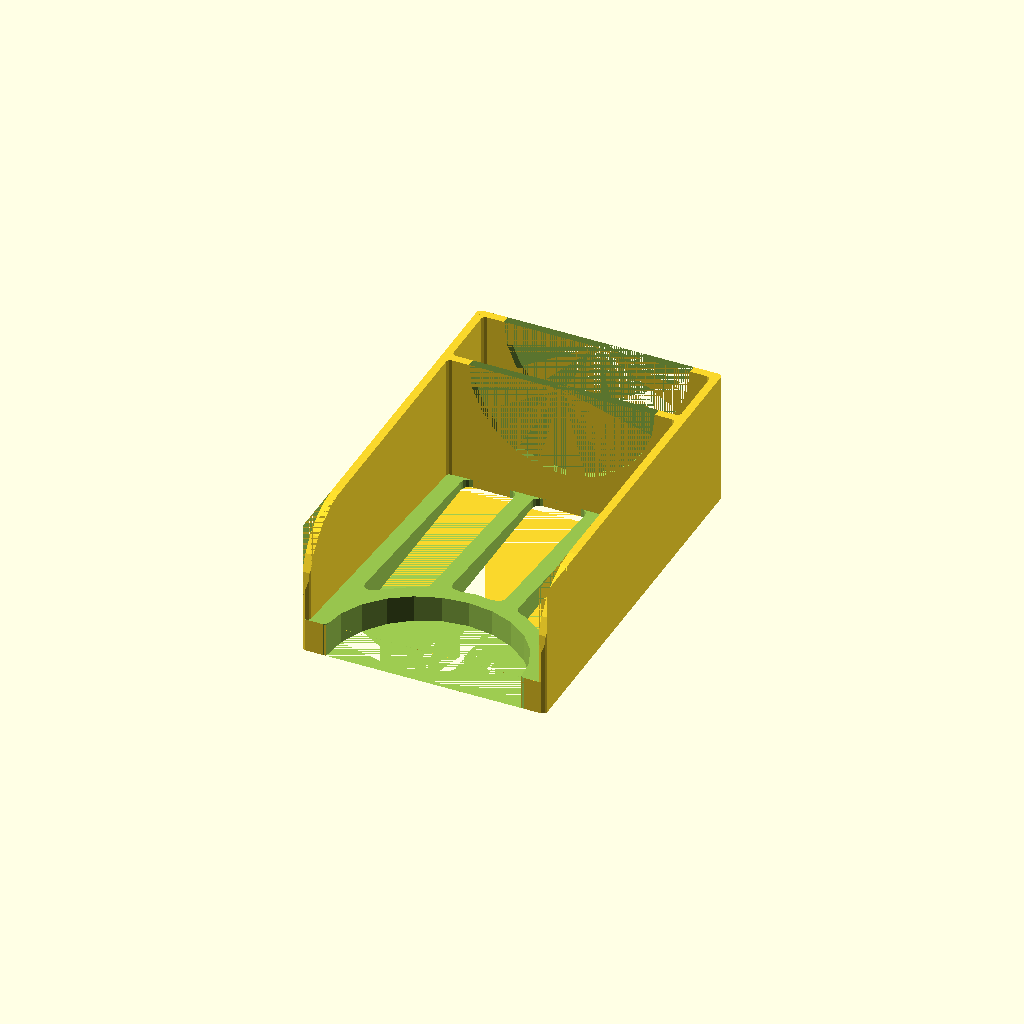
Cell 1: the model at its default parameters.
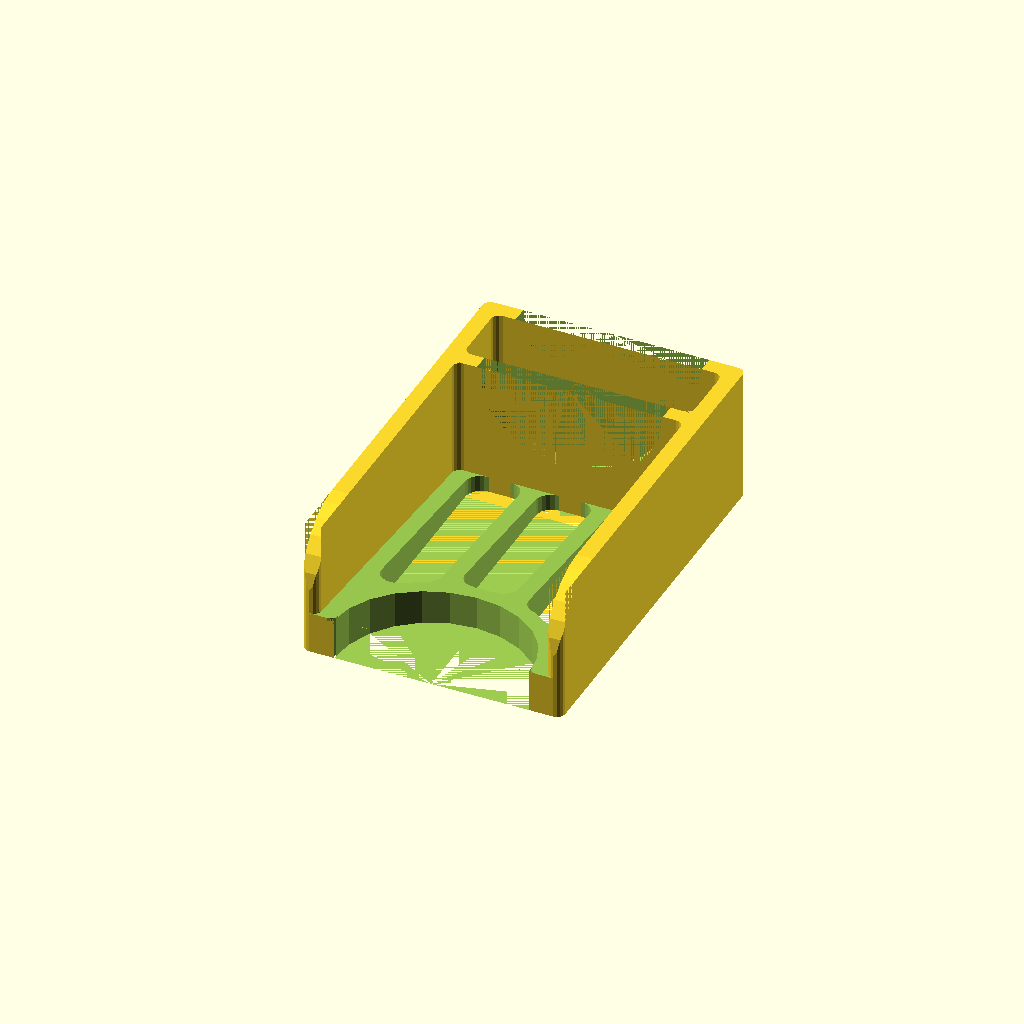
Cell 2 — wall_width set to 4.8, the other parameters unchanged.
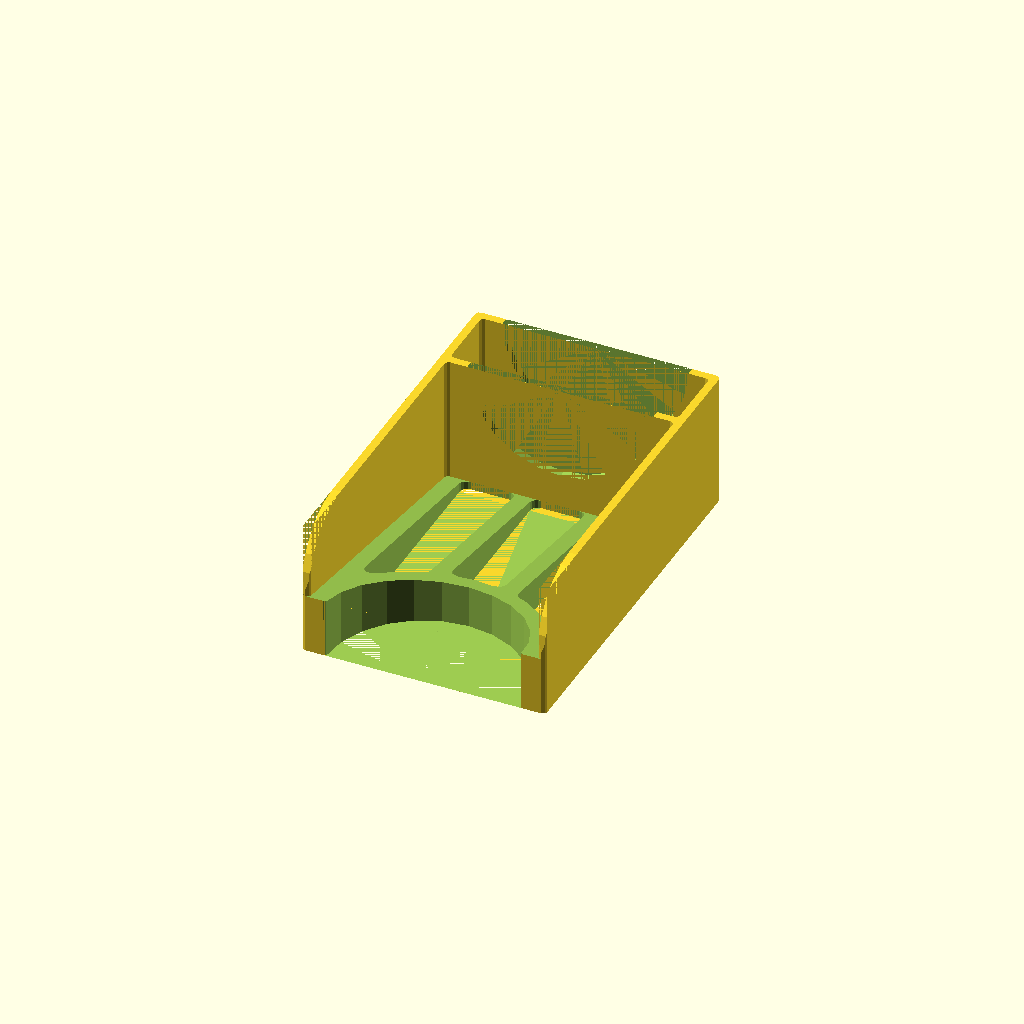
Cell 3: the same model with base_rotation = 10.
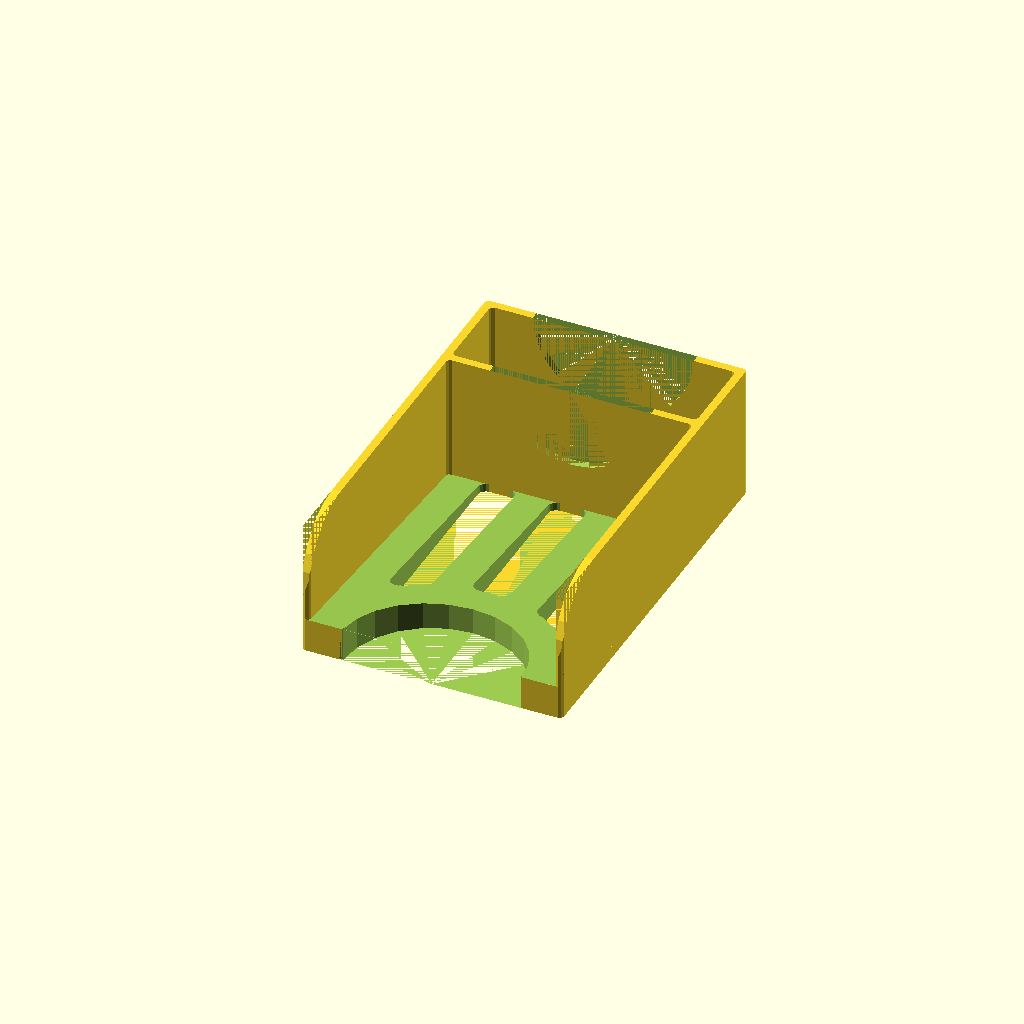
Cell 4: the same model with extra_space = 10.
One fixed orthographic camera (rotation 55°, 0°, 25°; colour scheme Cornfield) for every cell.
Source of the model, deck-and-discard/2026.scad:
// Other things you may want to change

wall_width = 2.4;
floor_depth = wall_width;
base_rotation = 5; // degrees to slant the base to keep the cards in
// corner rounding on cutouts
rounding = wall_width;
// still not happy with the windows. feel free to try them out!
windows = false;
// mm to add to card width/height / deck height
extra_space = 5;

$fs = $preview ? 1 : 0.1;  // Don't generate smaller facets than 0.1 mm
$fa = $preview ? 15 : 2;    // Don't generate larger angles than 5 degrees

////////////////////////////////////////////

// misbehaves = 63 x 89 x 30
// nav = 63 x 89 x 20
// supply = 63 x 89 x 15
// contact = 89 x 63 x 15

// build it!
holder(63, 89, 15);
//translate([80, 0, 0]) holder(63, 89, 20);
//translate([160, 0, 0]) holder(63, 89, 15);
//translate([240, 0, 0]) holder(89, 63, 15);

module holder(card_width, card_length, deck_height)
{
  // Calculated things

  half_wall = wall_width / 2;
  holder_height = max(card_length * 0.45, deck_height + floor_depth + extra_space);

  inner_width = card_width + extra_space;
  total_width = inner_width + (wall_width * 2);

  front_tilted_length = card_length;
  front_height = (sin(base_rotation) * front_tilted_length) + floor_depth;
  front_length = sqrt((front_tilted_length ^ 2) - ((front_height - floor_depth) ^ 2));
  back_length = deck_height + extra_space;
  total_length = front_length + back_length + (wall_width * 2);

  window_side_edges = wall_width * 2;
  window_top_bottom_edges = wall_width;
  window_width = min(back_length - (window_side_edges * 2), 14);

  // build the actual holder
  translate([half_wall, 0, 0]) base();
  side_wall();
  translate([total_width - wall_width, 0, 0]) side_wall();
  translate([half_wall, front_length, 0]) join_wall();
  translate([half_wall, total_length - wall_width, 0]) join_wall();

  // rounding between walls
  // front and join wall
  translate([wall_width, front_length, 0])
    rotate([0, 0, -90]) linear_extrude(holder_height) inner_rounding();

  translate([total_width - wall_width, front_length, 0])
    rotate([0, 0, 180]) linear_extrude(holder_height) inner_rounding();

  // back and join wall
  translate([wall_width, front_length + wall_width, 0])
    linear_extrude(holder_height) inner_rounding();

  translate([total_width - wall_width, front_length + wall_width, 0])
    rotate([0, 0, 90]) linear_extrude(holder_height) inner_rounding();

  // back and back wall
  translate([wall_width, total_length - wall_width, 0])
    rotate([0, 0, -90]) linear_extrude(holder_height) inner_rounding();

  translate([total_width - wall_width, total_length - wall_width, 0])
    rotate([0, 0, 180]) linear_extrude(holder_height) inner_rounding();

  module base()
  {
    // base goes halfway into each wall
    base_width = inner_width + wall_width;

    base_edge = extra_space;

    cutouts = 3;
    cutout_width = (inner_width - (base_edge * (cutouts + 1))) / cutouts;
    cutout_x = [for (a = [1 : cutouts]) half_wall + (base_edge * a) + (cutout_width * (a - 1))];

    // base for back
    translate([0, front_length + wall_width, 0])
      difference() {
        cube([base_width, back_length, floor_depth]);

        for (x = cutout_x)
          translate([x, 0, 0])
            rounded_cube([cutout_width, back_length, floor_depth]);
      }

    // base for front
    difference() {
      cube([base_width, front_length, front_height]);

      front_cutout_radius = (inner_width / 2) - base_edge;

      // rounded cutout at front
      translate([base_width / 2, 0])
        cylinder(front_height, front_cutout_radius, front_cutout_radius);

      // round front corners
      rounding_offset = sqrt((front_cutout_radius ^ 2) - (half_wall ^ 2));
      translate([(base_width / 2) - rounding_offset, 0, 0])
        rotate([0, 0, 90]) linear_extrude(front_height) inner_rounding();
      translate([(base_width / 2) + rounding_offset, 0, 0])
        linear_extrude(front_height) inner_rounding();

      front_cutout_length = front_length - base_edge;

      // rectangular-ish cutouts to save material
      difference() {
        union() {
          for (x = cutout_x)
            translate([x, base_edge, 0])
              rounded_cube([cutout_width, front_cutout_length, front_height]);
        }

        // cut out the rounded cut out at the front plus the base edge
        translate([base_width / 2, 0])
          cylinder(front_height, front_cutout_radius + base_edge, front_cutout_radius + base_edge);

        // round the front corners
        h = front_cutout_radius + base_edge + rounding;

        for (x = cutout_x) {
          x1_from_left = x + rounding;
          x1 = (base_width / 2) - x1_from_left;
          y1 = sqrt((h ^ 2) - (x1 ^ 2));
          translate([x1_from_left, y1, 0])
            fill_in_corner(h, x1, y1);

          x2_from_left = x + cutout_width - rounding;
          x2 = (base_width / 2) - x2_from_left;
          y2 = sqrt((h^2) - (x2^2));
          translate([x2_from_left, y2, 0])
            mirror([1, 0, 0])
              fill_in_corner(h, x2, y2, xpos = false);
        }
      }

      // slope the base for easy pickup of cards
      translate([0, 0, front_height])
        rotate([-base_rotation, 0, 0])
          cube([base_width, front_tilted_length, front_height]);
    }
  }

  module side_wall()
  {
    difference() {
      linear_extrude(holder_height)
        hull() {
          translate([half_wall, half_wall, 0])
            circle(half_wall);
          translate([half_wall, total_length - half_wall, 0])
            circle(half_wall);
        }

//      // angle of rotation for the wall cutouts
//      wall_rotation = atan((holder_height - front_height) / (front_length / 2));
//      // slice out the top to angle it down towards the front
//      translate([0, (front_length / 4), holder_height - (holder_height - front_height) / 2])
//        rotate([wall_rotation, 0, 0])
//          translate([0, -total_length / 2, 0])
//            cube([wall_width, total_length, holder_height]);

      // round the front corner of the wall
      wall_rounding = (holder_height) / 2;
      translate([0, wall_rounding, holder_height - wall_rounding])
        rotate([180, -90, 0])
          difference() {
            cube([wall_rounding + 1, wall_rounding + 1, wall_width]);
            cylinder(wall_width, wall_rounding, wall_rounding);
          }

      if (windows) {
        window_z = front_height;
        // window for the back
        translate([0, front_length + wall_width + ((back_length - window_width) / 2), window_z])
          window(window_width);

        // space for windows at front
        window_space = front_length - window_side_edges;
        // how many windows we can fit in the space
        window_count = floor((front_length - window_side_edges) / (window_width + window_side_edges));
        // consistent gap between the windows
        window_gap = (front_length - (window_count * window_width)) / (window_count + 1);

        // windows for the front area
        for (i = [1:(window_count)]) {
          start_point = (window_gap * i) + (window_width * (i - 1));
          translate([0, start_point, window_z])
            window();
        }
      }
    }
  }

  module join_wall()
  {
    // join wall goes half way into the side walls
    join_wall_width = inner_width + wall_width;

    cutout_radius_width = (inner_width / 2) - (extra_space * 1.25);
    cutout_radius = min(
      cutout_radius_width,
      holder_height - floor_depth - (wall_width * 2)
    );

    x_scale = cutout_radius_width / cutout_radius;

    difference() {
      cube([join_wall_width, wall_width, holder_height]);

      translate([join_wall_width / 2, wall_width, holder_height])
        rotate([90, 0, 0])
          scale([x_scale, 1, 1])
            cylinder(wall_width, cutout_radius, cutout_radius);
    }
  }

  module squished_window(start_point)
  {
    radius = rounding;

    start_bottom = front_height - tan(base_rotation) * (start_point + radius);
    end_bottom = front_height - tan(base_rotation) * (start_point + window_width - radius);

    x_max = window_width - radius;
    y_max = front_height - floor_depth - radius - (wall_width * 4);

    start_top = y_max + tan(wall_rotation) * (start_point + radius);
    end_top = y_max + tan(wall_rotation) * (start_point + window_width - radius);

    rotate([90, 0, 90])
      linear_extrude(wall_width)
        hull() {
          translate(v = [radius, radius + start_bottom, 0]) circle(radius);
          translate(v = [radius, start_top, 0]) circle(radius);
          translate(v = [x_max, radius + end_bottom, 0]) circle(radius);
          translate(v = [x_max, end_top, 0]) circle(radius);
        }
  }

  module window(width = window_width)
  {
    window_height = holder_height - front_height - (wall_width * 2);
    rotate([90, 0, 90])
      difference() {
        rounded_cube([
          width,
          window_height,
          wall_width
        ]);
        offset = width / 2;
        translate([0, window_height - offset, 0])
          rotate([0, 0, 45])
            cube([width, width, wall_width]);

        translate([width / 2, window_height, 0])
          rotate([0, 0, -45])
            cube([width, width, wall_width]);
      }
  }

  module rounded_cube(size = [10, 10, 10], radius = rounding)
  {
    translate_min = radius;
    translate_xmax = size[0] - radius;
    translate_ymax = size[1] - radius;

    linear_extrude(size[2])
      rounded_rect([size[0], size[1]], radius);
  }

  module rounded_rect(size = [5, 5], radius = rounding)
  {
    hull()
      for (translate_x = [radius, size[0] - radius])
        for (translate_y = [radius, size[1] - radius])
          translate(v = [translate_x, translate_y, 0])
            circle(radius);
  }

  module fill_in_corner(h, x, length, xpos = true)
  {
    touch_point_x = (sin(asin(x / h)) * (h - rounding));

    fx = xpos ? x - touch_point_x : touch_point_x - x;
    difference() {
      translate([-rounding, -length, 0])
        cube([fx + rounding, length, front_height]);
      cylinder(front_height, rounding, rounding);
    }
  }

  module inner_rounding()
  {
    difference() {
      square([half_wall, half_wall]);
      translate([half_wall, half_wall, 0]) circle(half_wall);
    }
  }
}
Parameter table extracted from the source (name, type, default, range or options):
wall_width: number, default 2.4
base_rotation: number, default 5
windows: bool, default false
extra_space: number, default 5
